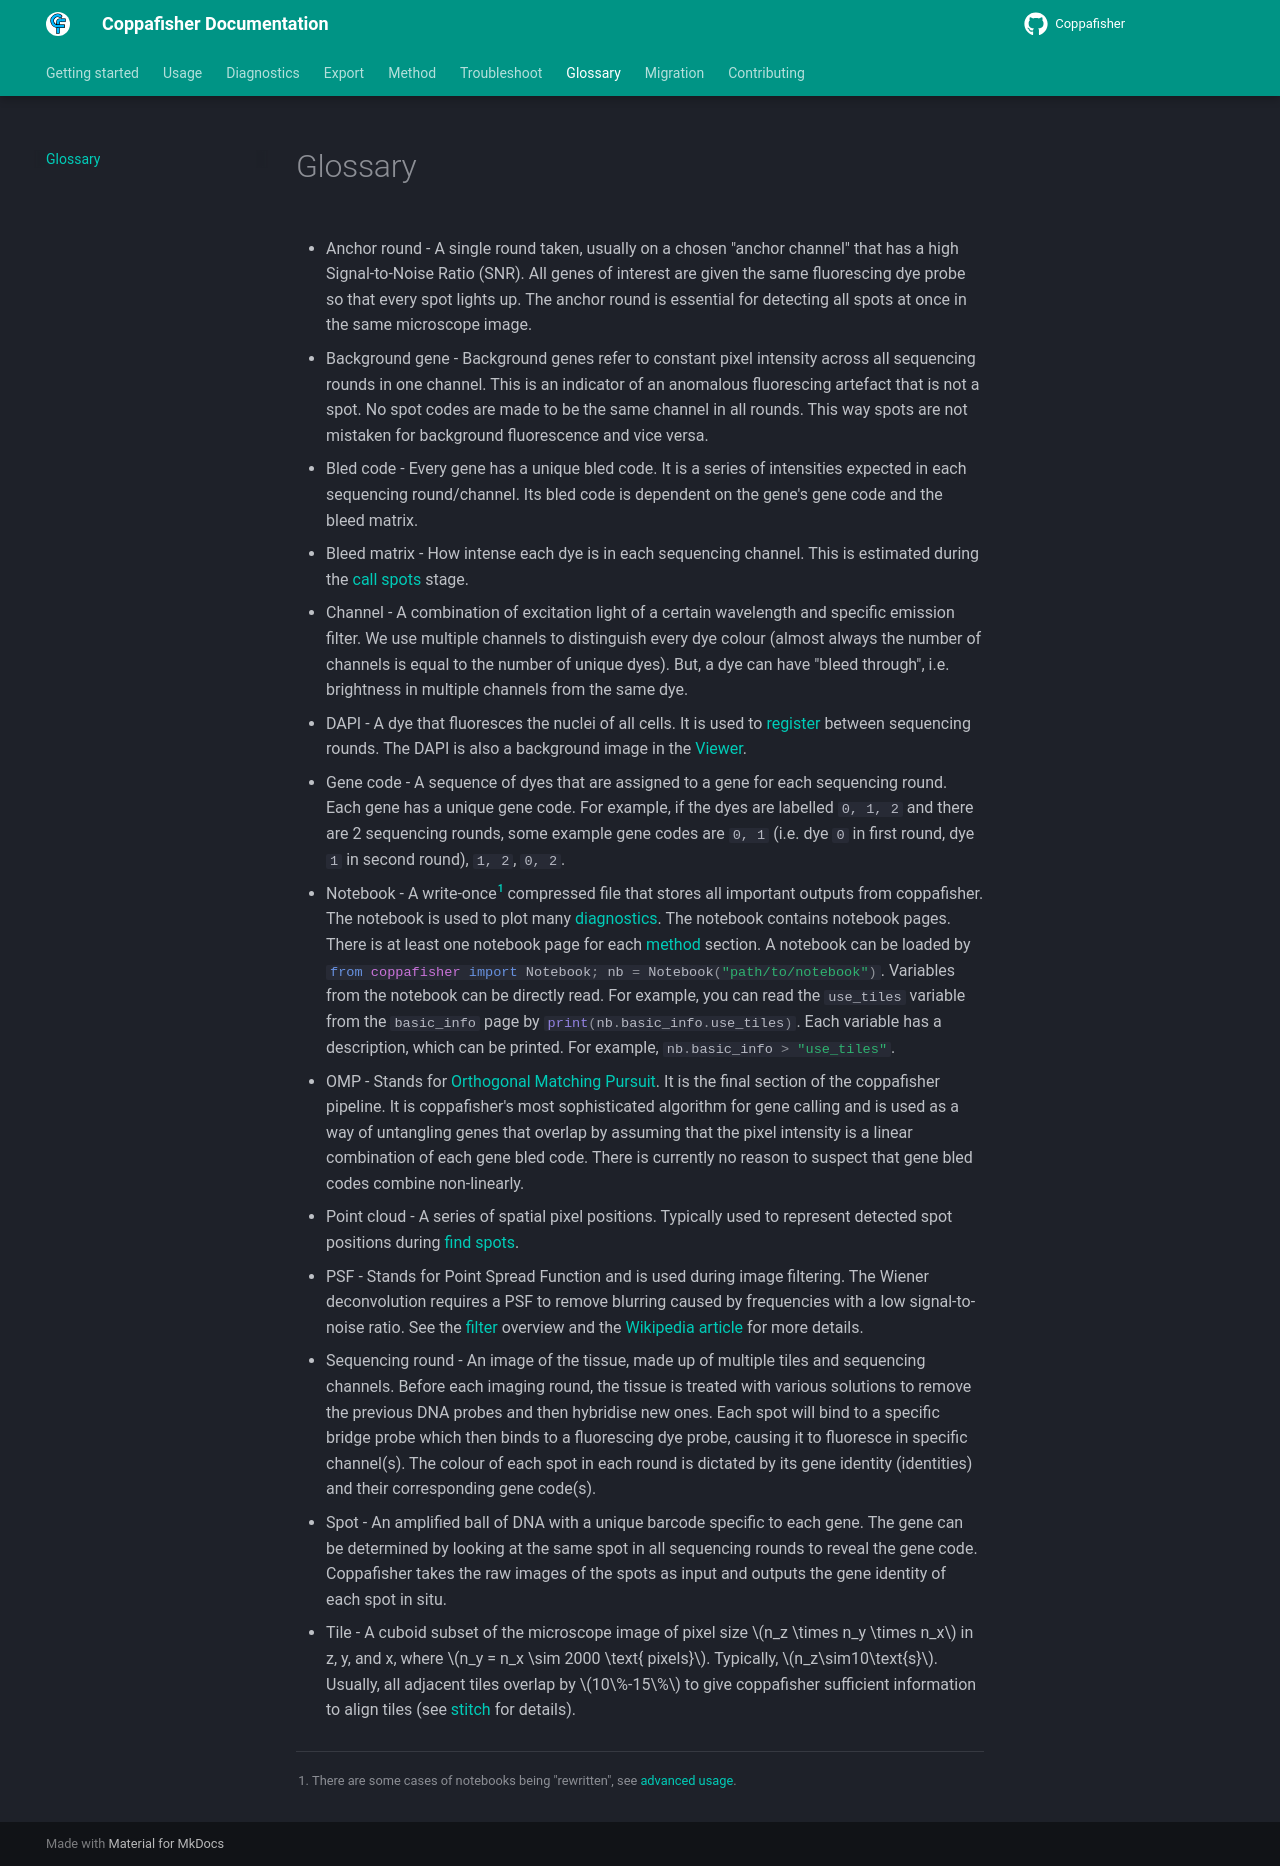

repository: paulshuker/coppafisher · page: glossary/index.html · generator: mkdocs

* Anchor round - A single round taken, usually on a chosen "anchor channel" that has a high Signal-to-Noise Ratio
(SNR). All genes of interest are given the same fluorescing dye probe so that every spot lights up. The anchor round is
essential for detecting all spots at once in the same microscope image.

* Background gene - Background genes refer to constant pixel intensity across all sequencing rounds in one channel. This
is an indicator of an anomalous fluorescing artefact that is not a spot. No spot codes are made to be the same channel
in all rounds. This way spots are not mistaken for background fluorescence and vice versa.

* Bled code - Every gene has a unique bled code. It is a series of intensities expected in each sequencing
round/channel. Its bled code is dependent on the gene's gene code and the bleed matrix.

* Bleed matrix - How intense each dye is in each sequencing channel. This is estimated during the
[call spots](overview.md#call-spots) stage.

* Channel - A combination of excitation light of a certain wavelength and specific emission filter. We use multiple
channels to distinguish every dye colour (almost always the number of channels is equal to the number of unique dyes).
But, a dye can have "bleed through", i.e. brightness in multiple channels from the same dye.

* DAPI - A dye that fluoresces the nuclei of all cells. It is used to [register](overview.md#register) between
sequencing rounds. The DAPI is also a background image in the [Viewer](diagnostics.md#viewer).

* Gene code - A sequence of dyes that are assigned to a gene for each sequencing round. Each gene has a unique gene
code. For example, if the dyes are labelled `0, 1, 2` and there are 2 sequencing rounds, some example gene codes are
`0, 1` (i.e. dye `0` in first round, dye `1` in second round), `1, 2`, `0, 2`.

* Notebook - A write-once[^1] compressed file that stores all important outputs from coppafisher. The notebook is used
to plot many [diagnostics](diagnostics.md). The notebook contains notebook pages. There is at least one notebook page
for each [method](overview.md) section. A notebook can be loaded by
`#!python from coppafisher import Notebook; nb = Notebook("path/to/notebook")`. Variables from the notebook can be
directly read. For example, you can read the `use_tiles` variable from the `basic_info` page by
`#!python print(nb.basic_info.use_tiles)`. Each variable has a description, which can be printed. For example,
`#!python nb.basic_info > "use_tiles"`.

* OMP - Stands for [Orthogonal Matching Pursuit](overview.md#orthogonal-matching-pursuit). It is the final section of
the coppafisher pipeline. It is coppafisher's most sophisticated algorithm for gene calling and is used as a way of
untangling genes that overlap by assuming that the pixel intensity is a linear combination of each gene bled code. There
is currently no reason to suspect that gene bled codes combine non-linearly.

* Point cloud - A series of spatial pixel positions. Typically used to represent detected spot positions during
[find spots](overview.md#find-spots).

* PSF - Stands for Point Spread Function and is used during image filtering. The Wiener deconvolution requires a PSF to
remove blurring caused by frequencies with a low signal-to-noise ratio. See the [filter](overview.md#filter) overview
and the <a href="https://en.wikipedia.org/wiki/Wiener_deconvolution" target="_blank">Wikipedia article</a> for more
details.

* Sequencing round - An image of the tissue, made up of multiple tiles and sequencing channels. Before each imaging
round, the tissue is treated with various solutions to remove the previous DNA probes and then hybridise new ones. Each
spot will bind to a specific bridge probe which then binds to a fluorescing dye probe, causing it to fluoresce in
specific channel(s). The colour of each spot in each round is dictated by its gene identity (identities) and their
corresponding gene code(s).

* Spot - An amplified ball of DNA with a unique barcode specific to each gene. The gene can be determined by looking at
the same spot in all sequencing rounds to reveal the gene code. Coppafisher takes the raw images of the spots as input
and outputs the gene identity of each spot in situ.

* Tile - A cuboid subset of the microscope image of pixel size $n_z \times n_y \times n_x$ in z, y, and x, where
$n_y = n_x \sim 2000 \text{ pixels}$. Typically, $n_z\sim10\text{s}$. Usually, all adjacent tiles overlap by
$10\%-15\%$ to give coppafisher sufficient information to align tiles (see [stitch](overview.md#stitch) for details).


[^1]:
    There are some cases of notebooks being "rewritten", see [advanced usage](advanced_usage.md).
